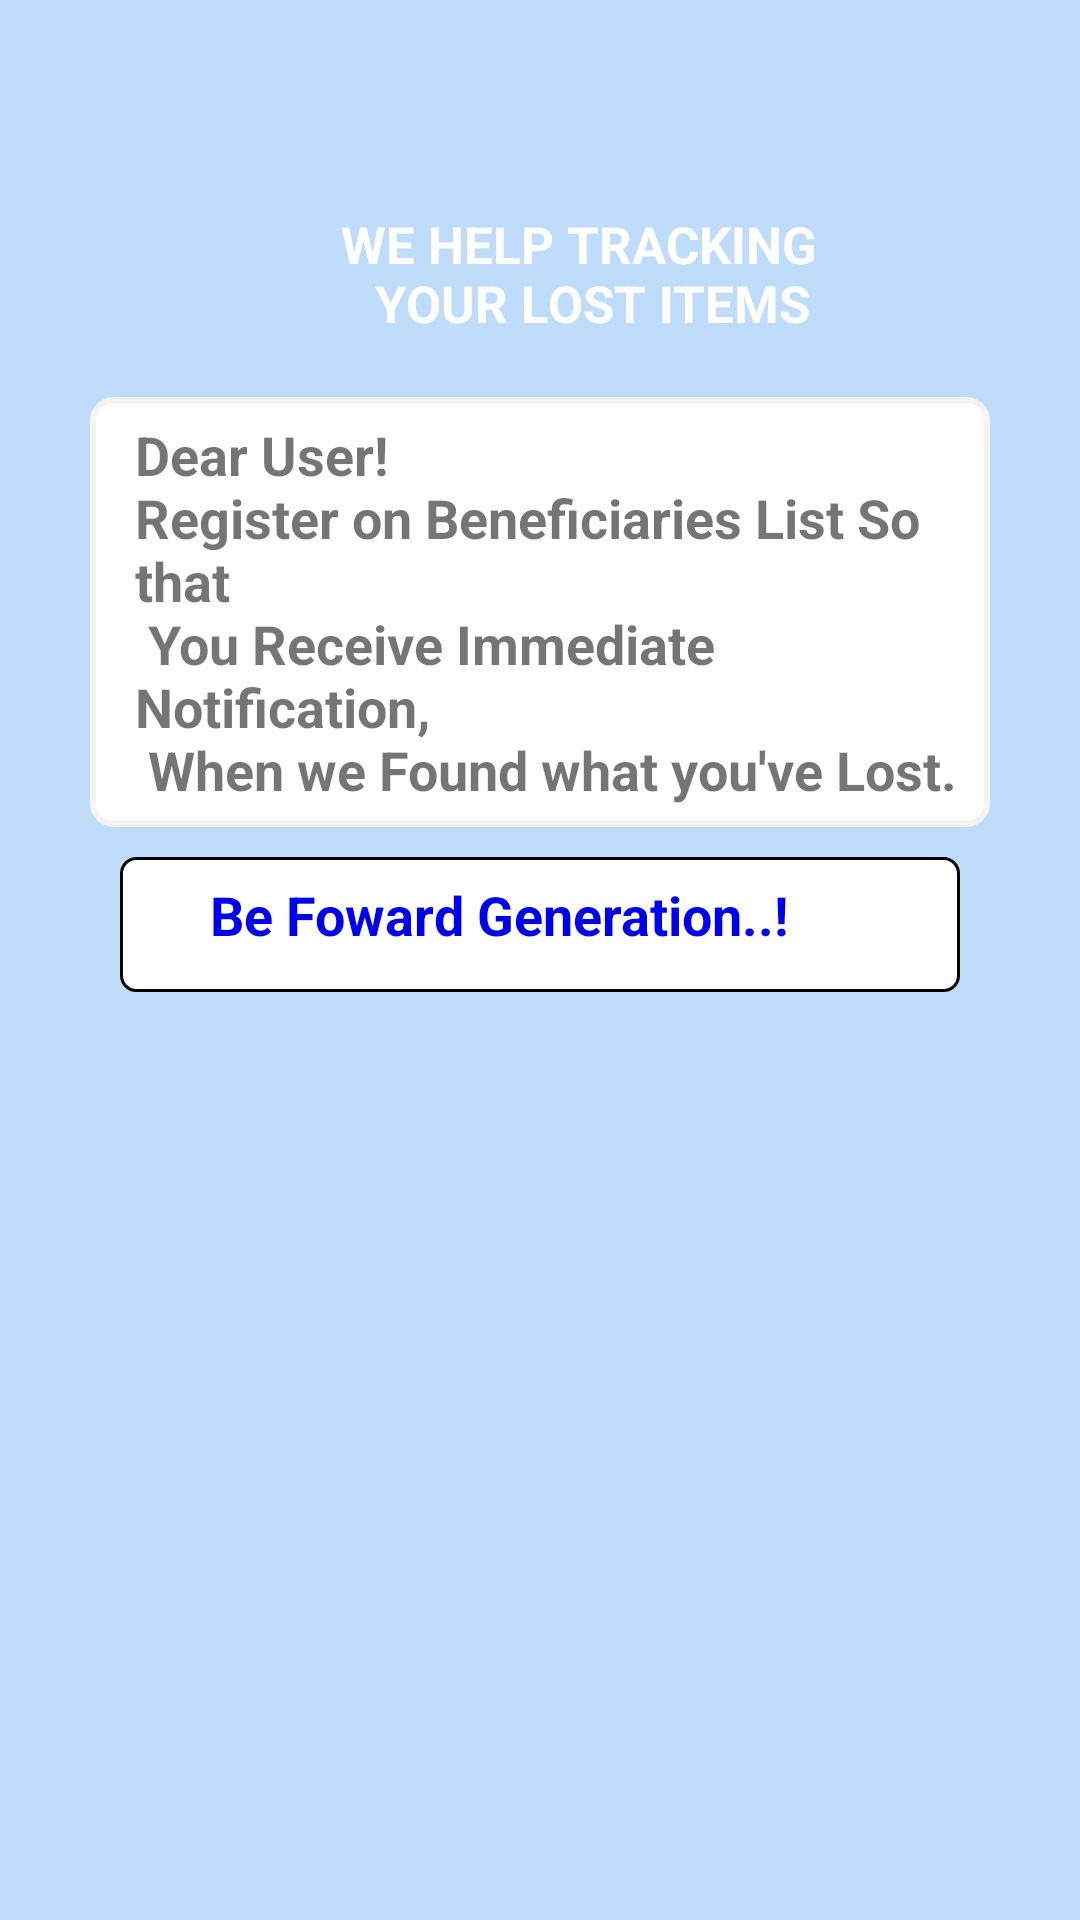

Reconstruct the res/layout file that produces this screen, plus the resources it refers to.
<!-- AndroidManifest.xml: application theme AppTheme -->
<!-- res/layout/fragment_index.xml -->
<FrameLayout xmlns:android="http://schemas.android.com/apk/res/android"
    xmlns:tools="http://schemas.android.com/tools" android:layout_width="match_parent"
    android:layout_height="match_parent"
    tools:context="com.example.bpradmin.igisubizo.index"
    android:paddingRight="30dp" android:paddingLeft="30dp"   >
<LinearLayout
    android:layout_width="match_parent"
    android:layout_height="wrap_content"
    android:orientation="vertical">
    
    <TextView android:layout_width="match_parent"
        android:layout_height="wrap_content"
        android:text="@string/wehelptrackdoc"
        android:textColor="@color/white"
        style="@style/addnew_header"
        android:layout_marginLeft="30dp"
        android:layout_marginTop="60dp"/>
    <TextView
        android:layout_width="match_parent"
        android:layout_height="wrap_content"
        style="@style/fonts"
        android:background="@drawable/recyclerview"
        android:layout_marginTop="20dp"
        android:text="@string/queueContent"
        android:paddingLeft="15dp"
        android:paddingTop="7dp"
        android:paddingBottom="7dp"/>
    <TextView
        android:layout_width="match_parent"
        android:layout_height="wrap_content"
        style="@style/fonts"
        android:text="@string/footer"
        android:textColor="#0000f0"
        android:layout_marginTop="10dp"
        android:layout_marginLeft="10dp"
        android:layout_marginRight="10dp"
        android:paddingLeft="30dp"
        android:paddingBottom="3dp"
        android:background="@drawable/edittexts"/>
</LinearLayout>
</FrameLayout>
<!-- resources referenced by this layout -->
<resources>
  <color name="white">#ffffff</color>
  <!-- drawable edittexts (drawable) -->
  <?xml version="1.0" encoding="utf-8"?>
  <shape
      android:shape="rectangle"
      xmlns:android="http://schemas.android.com/apk/res/android">
      <solid android:color="@color/edtBg"></solid>
      
      <stroke android:width="1dp" android:color="@color/edtBorder"></stroke>
      <padding android:top="7dp" android:right="25dp" android:left="25dp" android:bottom="7dp"></padding>
      
      <corners android:radius="5dp"></corners>
      <size android:height="45dp"></size>
  </shape>
  <!-- drawable recyclerview (drawable) -->
  <?xml version="1.0" encoding="utf-8"?>
  <shape
      android:shape="rectangle"
      xmlns:android="http://schemas.android.com/apk/res/android">
      <stroke android:width="2dp" android:color="@color/tvBg"></stroke>
      <corners android:radius="7dp"></corners>
      <solid android:color="@color/white"></solid>
  </shape>
  <string name="footer" translatable="false">Be Foward Generation..!</string>
  <string name="queueContent">Dear User! \nRegister on Beneficiaries List So that \n You Receive Immediate Notification,\n
          When we Found what you\'ve Lost.</string>
  <string name="wehelptrackdoc">WE HELP TRACKING \n YOUR LOST ITEMS</string>
  <style name="addnew_header">
          <item name="android:paddingTop">10dp</item>
          <item name="android:textAlignment" tools:ignore="NewApi">center</item>
          <item name="android:textStyle">bold</item>
          <item name="android:textSize">17dp</item>
      </style>
  <style name="fonts">
          <item name="android:textSize">18dp</item>
          <item name="android:paddingLeft">15dp</item>
          <item name="android:paddingRight">5dp</item>
          <item name="android:color">#000</item>
          <item name="android:layout_marginTop">5dp</item>
          <item name="android:textStyle">bold</item>
      </style>
  <style name="AppTheme" parent="Theme.AppCompat.Light.DarkActionBar">
          <item name="colorPrimary">@color/colorPrimary</item>
          <item name="android:colorAccent" tools:ignore="NewApi">@color/colorAccent</item>
          <item name="android:colorPrimaryDark" tools:ignore="NewApi">@color/colorPrimaryDark</item>
           <item name="android:windowBackground">@color/winBg</item>
          
      </style>
  <color name="edtBg">#fff</color>
  <color name="edtBorder">#000</color>
  <color name="tvBg">#f6f2f0</color>
  <color name="colorPrimary">#0000f6</color>
  <color name="colorAccent">#0000f1</color>
  <color name="colorPrimaryDark">#0060ff</color>
  <color name="winBg">#bfddfb</color>
</resources>
